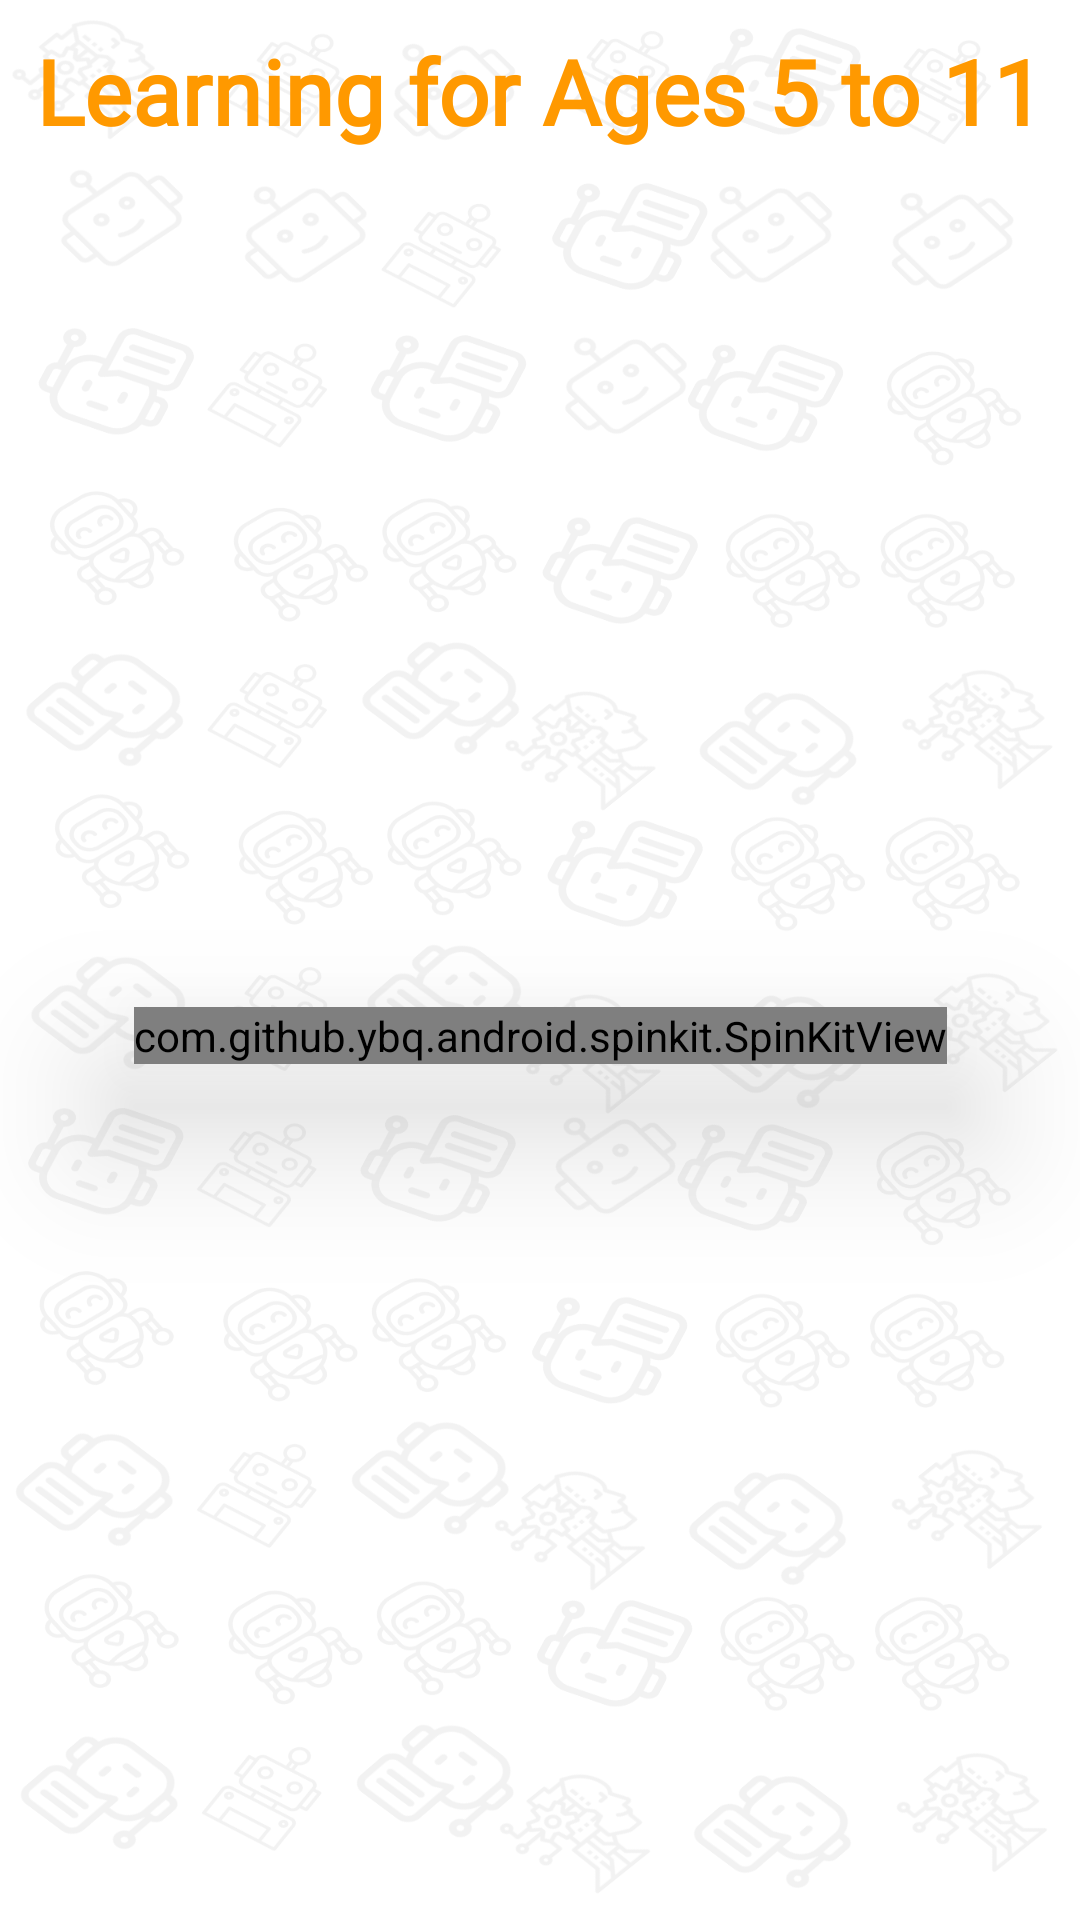

This screen was rendered from an Android layout file. Write that file and the resources it references.
<!-- AndroidManifest.xml: application theme Theme.Robostick -->
<!-- res/layout/activity_child_course.xml -->
<?xml version="1.0" encoding="utf-8"?>
<androidx.constraintlayout.widget.ConstraintLayout xmlns:android="http://schemas.android.com/apk/res/android"
    xmlns:app="http://schemas.android.com/apk/res-auto"
    xmlns:tools="http://schemas.android.com/tools"
    android:layout_width="match_parent"
    android:layout_height="match_parent"
    android:background="@drawable/robostick_bg"
    tools:context=".Students.AdultCourseActivity">

    <TextView
        android:id="@+id/textView2"
        android:layout_width="wrap_content"
        android:layout_height="wrap_content"
        android:layout_marginTop="10dp"
        android:gravity="center"
        android:text="@string/learning_for_ages_5_to_11"
        android:textColor="@color/orange"
        android:textSize="30sp"
        android:textStyle="bold"
        android:fontFamily="@font/roboto"
        app:layout_constraintEnd_toEndOf="parent"
        app:layout_constraintStart_toStartOf="parent"
        app:layout_constraintTop_toTopOf="parent"
        tools:ignore="TextContrastCheck" />

    <androidx.recyclerview.widget.RecyclerView
        android:id="@+id/recyclarView"
        android:layout_width="match_parent"
        android:layout_height="834dp"
        android:padding="20dp"
        app:layout_constraintBottom_toBottomOf="parent"
        app:layout_constraintEnd_toEndOf="parent"
        app:layout_constraintHorizontal_bias="0.0"
        app:layout_constraintStart_toStartOf="parent"
        app:layout_constraintTop_toBottomOf="@+id/textView2"
        app:layout_constraintVertical_bias="0.0"
        tools:listitem="@layout/courseslist" />

    <com.github.ybq.android.spinkit.SpinKitView
        android:id="@+id/spin_kit"
        style="@style/SpinKitView.Large.ThreeBounce"
        android:layout_width="wrap_content"
        android:layout_height="wrap_content"
        android:elevation="30dp"
        android:layout_gravity="center"
        app:SpinKit_Color="@color/orange"
        app:layout_constraintBottom_toBottomOf="parent"
        app:layout_constraintEnd_toEndOf="parent"
        app:layout_constraintStart_toStartOf="parent"
        app:layout_constraintTop_toBottomOf="@+id/textView2" />
</androidx.constraintlayout.widget.ConstraintLayout>
<!-- res/layout/courseslist.xml (included above) -->
<?xml version="1.0" encoding="utf-8"?>
<LinearLayout xmlns:android="http://schemas.android.com/apk/res/android"
    xmlns:app="http://schemas.android.com/apk/res-auto"
    xmlns:tools="http://schemas.android.com/tools"
    android:orientation="vertical"
    android:layout_width="match_parent"
    android:layout_marginBottom="20dp"
    android:layout_height="wrap_content">

    <androidx.cardview.widget.CardView
        android:layout_width="match_parent"
        android:layout_marginBottom="@dimen/_10sdp"
        app:cardCornerRadius="20dp"
        app:cardElevation="8dp"
        android:layout_margin="@dimen/_5sdp"
        android:layout_height="wrap_content">

        <LinearLayout
            android:layout_width="match_parent"
            android:layout_height="wrap_content"
            android:background="@color/orange"
            android:orientation="vertical"
            android:padding="16dp">

            <TextView
                android:id="@+id/title"
                android:layout_width="wrap_content"
                android:layout_height="wrap_content"
                android:text="Robot 1"
                android:textColor="@color/white"
                android:textSize="25sp"
                android:fontFamily="@font/roboto"
                android:textStyle="bold"
                android:layout_marginBottom="8dp"
                tools:ignore="RtlSymmetry" />

            <TextView
                android:id="@+id/description"
                android:layout_width="wrap_content"
                android:layout_height="wrap_content"
                android:text="@string/lorem"
                android:textColor="@color/black"
                android:textSize="15sp"
                android:fontFamily="@font/roboto"
                android:layout_marginTop="@dimen/_4sdp"
                android:layout_marginBottom="@dimen/_4sdp"
                />

        </LinearLayout>
    </androidx.cardview.widget.CardView>
</LinearLayout>
<!-- resources referenced by this layout -->
<resources>
  <color name="black">#FF000000</color>
  <color name="orange">#FF9900</color>
  <color name="white">#FFFFFFFF</color>
  <dimen name="_10sdp">10dp</dimen>
  <dimen name="_5sdp">10dp</dimen>
  <!-- drawable robostick_bg: png bitmap (drawable, 374169 bytes) -->
  <string name="learning_for_ages_5_to_11">Learning for Ages 5 to 11</string>
  <string name="lorem">It is a long established fact that a reader will be distracted by the readable content of a page when looking at its layout. </string>
  <style name="Theme.Robostick" parent="Base.Theme.Robostick" />
  <style name="Base.Theme.Robostick" parent="Theme.AppCompat.Light.NoActionBar">
          
          
      </style>
</resources>
